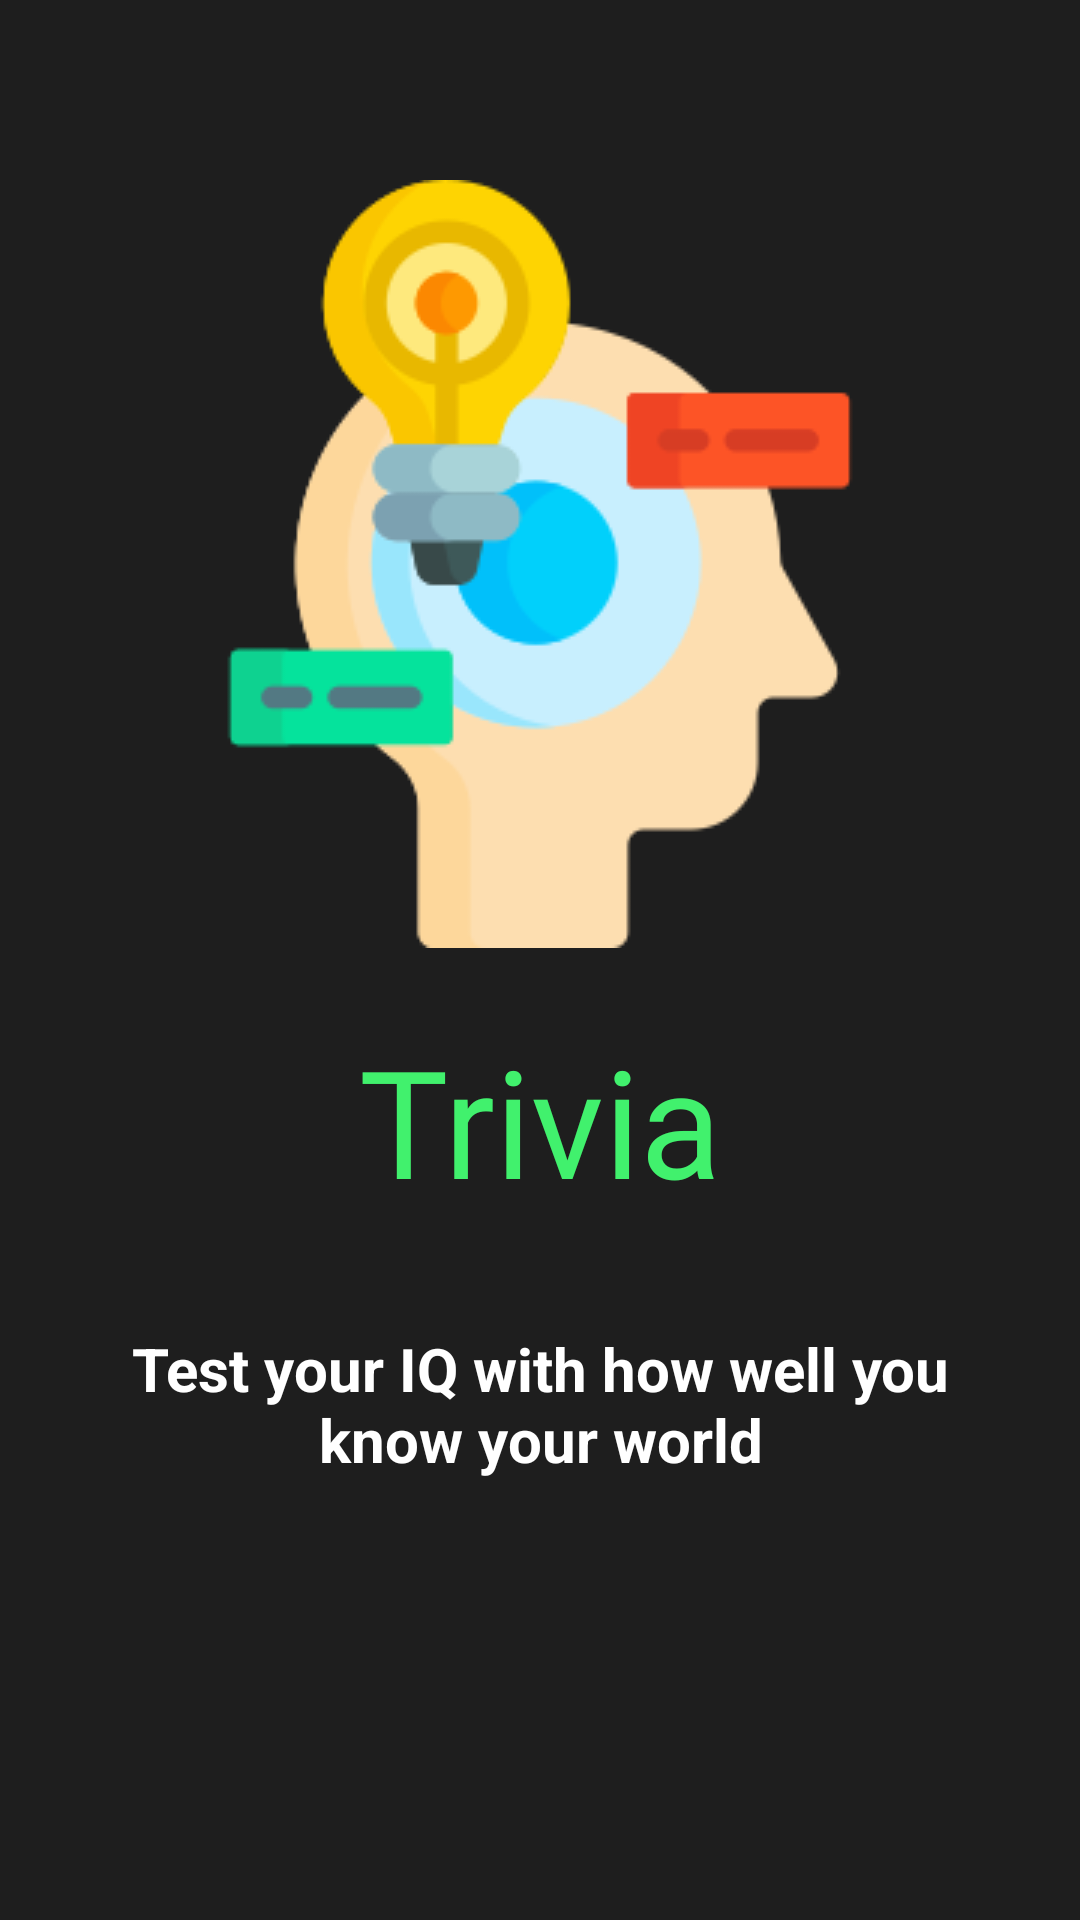

Write the Android layout XML for this screen, with the resource values it uses.
<!-- AndroidManifest.xml: application theme Theme.Trivia -->
<!-- res/layout/activity_start.xml -->
<?xml version="1.0" encoding="utf-8"?>
<androidx.constraintlayout.widget.ConstraintLayout xmlns:android="http://schemas.android.com/apk/res/android"
    xmlns:app="http://schemas.android.com/apk/res-auto"
    xmlns:tools="http://schemas.android.com/tools"
    android:layout_width="match_parent"
    android:layout_height="match_parent"
    android:background="@color/dark_grey"
    android:paddingStart="@dimen/main_padding"
    android:paddingTop="@dimen/main_padding"
    android:paddingEnd="@dimen/main_padding"
    android:paddingBottom="@dimen/main_padding"
    tools:context=".ui.StartActivity">


    <ImageView
        android:id="@+id/iqimageView"
        android:layout_width="wrap_content"
        android:layout_height="wrap_content"
        android:layout_marginTop="50dp"
        app:layout_constraintEnd_toEndOf="parent"
        app:layout_constraintStart_toStartOf="parent"
        app:layout_constraintTop_toTopOf="parent"
        app:srcCompat="@drawable/insight" />

    <TextView
        android:id="@+id/intoDesctextView"
        android:layout_width="wrap_content"
        android:layout_height="wrap_content"
        android:layout_marginTop="36dp"
        android:fontFamily="sans-serif"
        android:paddingStart="@dimen/main_padding"
        android:paddingEnd="@dimen/main_padding"
        android:text="@string/splash_intro"
        android:textAlignment="center"
        android:textColor="@color/white"
        android:textSize="20sp"
        android:textStyle="bold"
        app:layout_constraintEnd_toEndOf="parent"
        app:layout_constraintHorizontal_bias="0.842"
        app:layout_constraintStart_toStartOf="parent"
        app:layout_constraintTop_toBottomOf="@+id/intotextView" />

    <TextView
        android:id="@+id/intotextView"
        android:layout_width="wrap_content"
        android:layout_height="wrap_content"
        android:layout_marginTop="24dp"
        android:fontFamily="@font/bangers"
        android:text="@string/app_name"
        android:textColor="@color/light_green"
        android:textSize="@dimen/intro_text"
        app:layout_constraintEnd_toEndOf="@+id/iqimageView"
        app:layout_constraintStart_toStartOf="@+id/iqimageView"
        app:layout_constraintTop_toBottomOf="@+id/iqimageView" />
</androidx.constraintlayout.widget.ConstraintLayout>
<!-- resources referenced by this layout -->
<resources>
  <color name="dark_grey">#1E1E1E</color>
  <color name="light_green">#41F16D</color>
  <color name="white">#FFFFFFFF</color>
  <dimen name="intro_text">50sp</dimen>
  <dimen name="main_padding">10dp</dimen>
  <!-- drawable insight: png bitmap (drawable, 13092 bytes) -->
  <string name="app_name">Trivia</string>
  <string name="splash_intro">Test your IQ with how well you know your world</string>
  <style name="Theme.Trivia" parent="Theme.MaterialComponents.DayNight.NoActionBar">
          
          <item name="colorPrimary">@color/purple_500</item>
          <item name="colorPrimaryVariant">@color/dark_grey</item>
          <item name="colorOnPrimary">@color/white</item>
          
          <item name="colorSecondary">@color/teal_200</item>
          <item name="colorSecondaryVariant">@color/teal_700</item>
          <item name="colorOnSecondary">@color/black</item>
          
          <item name="android:statusBarColor" tools:targetApi="l">?attr/colorPrimaryVariant</item>
          
      </style>
  <color name="purple_500">#FF6200EE</color>
  <color name="teal_200">#FF03DAC5</color>
  <color name="teal_700">#FF018786</color>
  <color name="black">#FF000000</color>
</resources>
